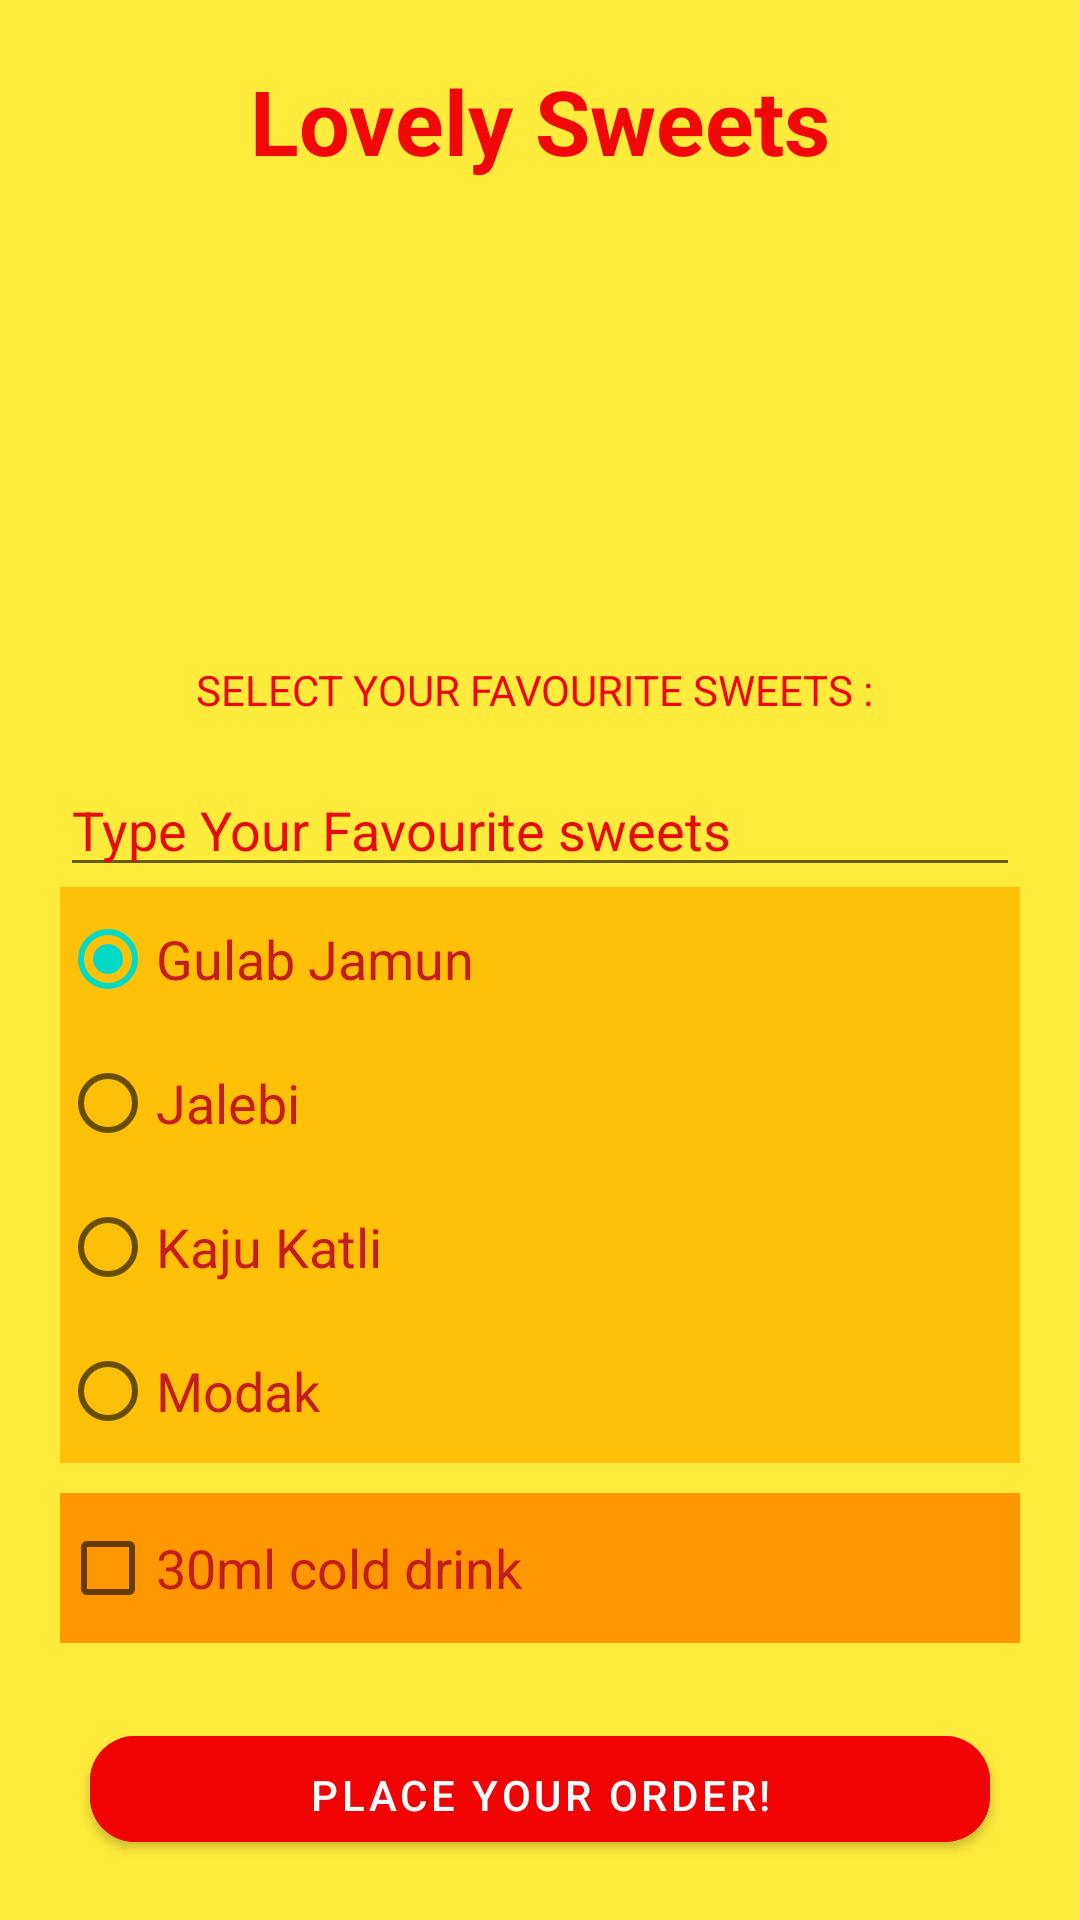

Layout XML and referenced resources for this Android screen:
<!-- AndroidManifest.xml: application theme Theme.CA2_Android -->
<!-- res/layout/activity_question_two.xml -->
<?xml version="1.0" encoding="utf-8"?>
<RelativeLayout xmlns:android="http://schemas.android.com/apk/res/android"
    xmlns:app="http://schemas.android.com/apk/res-auto"
    xmlns:tools="http://schemas.android.com/tools"
    android:layout_width="match_parent"
    android:layout_height="match_parent"
    android:background="#FFEB3B"
    android:padding="20dp"
    tools:context=".QuestionTwo">
    <TextView
        android:layout_width="wrap_content"
        android:layout_height="wrap_content"
        android:id="@+id/heading"
        android:text="Lovely Sweets"
        android:textColor="#F10707"
        android:textSize="30dp"
        android:textStyle="bold"
        android:layout_centerHorizontal="true">

    </TextView>
    <ImageView
        android:layout_width="150dp"
        android:layout_height="150dp"
        android:layout_below="@+id/heading"
        android:id="@+id/cake"
        android:src="@drawable/cake"
        android:layout_centerHorizontal="true">

    </ImageView>
    <TextView
        android:layout_width="wrap_content"
        android:layout_height="wrap_content"
        android:layout_below="@+id/cake"
        android:id="@+id/menutext"
        android:layout_marginTop="10dp"
        android:layout_centerHorizontal="true"
        android:textColor="#EF0606"
        android:text="SELECT YOUR FAVOURITE SWEETS : ">

    </TextView>

    <EditText
        android:id="@+id/menu"
        android:layout_width="match_parent"
        android:layout_height="wrap_content"
        android:layout_below="@+id/menutext"
        android:layout_centerHorizontal="true"
        android:layout_marginTop="15dp"
        android:hint="Type Your Favourite sweets"
        android:textColorHint="#E60C0C">

    </EditText>
    <RadioGroup
        android:id="@+id/radioGroup"
        android:layout_width="340dp"
        android:layout_height="wrap_content"
        android:layout_centerHorizontal="true"
        android:layout_below="@+id/menu">

        <RadioButton
            android:id="@+id/radioButton2"
            android:layout_width="match_parent"
            android:layout_height="wrap_content"
            android:background="#FFC107"
            android:checked="true"
            android:text="Gulab Jamun"
            android:textColor="#c51d1d"
            android:textColorHighlight="#c51d1d"
            android:textSize="18sp" />

        <RadioButton
            android:id="@+id/radioButton3"
            android:layout_width="match_parent"
            android:layout_height="wrap_content"
            android:background="#FFC107"
            android:text="Jalebi"
            android:textColor="#c51d1d"
            android:textSize="18sp" />

        <RadioButton
            android:id="@+id/radioButton4"
            android:layout_width="match_parent"
            android:layout_height="wrap_content"
            android:background="#FFC107"
            android:text="Kaju Katli"
            android:textColor="#c51d1d"
            android:textSize="18sp" />
        <RadioButton
            android:id="@+id/radioButton5"
            android:layout_width="match_parent"
            android:layout_height="wrap_content"
            android:background="#FFC107"
            android:text="Modak"
            android:textColor="#c51d1d"
            android:textSize="18sp" />
    </RadioGroup>
    <CheckBox
        android:id="@+id/checkBox"
        android:layout_width="340dp"
        android:layout_height="50dp"
       android:layout_below="@+id/radioGroup"
        android:layout_centerHorizontal="true"
        android:layout_marginTop="10dp"
        android:background="#FF9800"
        android:text="30ml cold drink"
        android:textColor="#c51d1d"
        android:textSize="18dp" />

    <com.google.android.material.button.MaterialButton
        android:id="@+id/place"
        android:layout_width="300dp"
        android:layout_height="wrap_content"
        android:layout_below="@+id/checkBox"
        android:layout_centerHorizontal="true"
        android:layout_marginTop="25dp"
        android:backgroundTint="#F10303"
        android:padding="10sp"
        android:text="Place your order!"
        app:cornerRadius="15dp" />

</RelativeLayout>
<!-- resources referenced by this layout -->
<resources>
  <style name="Theme.CA2_Android" parent="Theme.MaterialComponents.DayNight.NoActionBar">
          
          <item name="colorPrimary">@color/purple_500</item>
          <item name="colorPrimaryVariant">@color/purple_700</item>
          <item name="colorOnPrimary">@color/white</item>
          
          <item name="colorSecondary">@color/teal_200</item>
          <item name="colorSecondaryVariant">@color/teal_700</item>
          <item name="colorOnSecondary">@color/black</item>
          
          <item name="android:statusBarColor" tools:targetApi="l">?attr/colorPrimaryVariant</item>
          
      </style>
  <!-- not gathered from this repository: default colours our renderer supplied (Android Studio template values) -->
  <color name="purple_500">#FF6200EE</color>
  <color name="purple_700">#FF3700B3</color>
  <color name="teal_200">#FF03DAC5</color>
  <color name="teal_700">#FF018786</color>
  <color name="black">#FF000000</color>
  <color name="white">#FFFFFFFF</color>
</resources>
